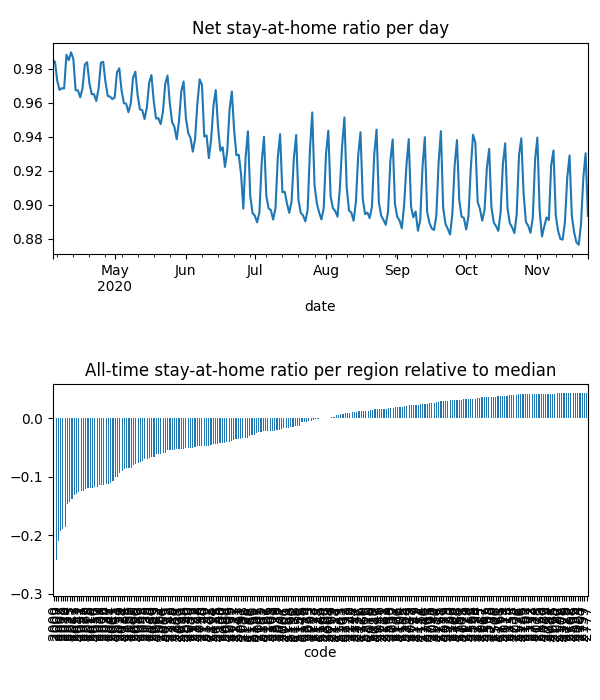

Data behind this chart, as committed beside it:
date, code, km, stay, weight, visit
2020-04-04, 2000, 5.5, 0.9347, 8.716949795893885e-05, 0.0
2020-04-04, 2006, 2.544, 0.959, 6.949468257072078e-06, 0.0
2020-04-04, 2007, 5.629, 0.9336, 2.0794382285538624e-05, 0.0
2020-04-04, 2008, 5.058, 0.9382, 2.2942672606182178e-05, 0.0
2020-04-04, 2009, 5.258, 0.9498, 1.4025686148134753e-05, 0.0
2020-04-04, 2010, 4.852, 0.9392, 5.7098498492661145e-05, 0.0
2020-04-04, 2011, 2.813, 0.9484, 1.2889892781783856e-05, 0.0
2020-04-04, 2015, 2.493, 0.9598, 4.736764565288616e-05, 0.0
2020-04-04, 2016, 2.42, 0.9564, 2.175320748104814e-05, 0.0
2020-04-04, 2017, 2.428, 0.9576, 3.162372157621095e-05, 0.0
2020-04-04, 2018, 2.471, 0.9752, 2.436657225357728e-05, 0.0
2020-04-04, 2019, 2.507, 0.9871, 2.342590899564037e-05, 0.0
2020-04-04, 2020, 2.789, 0.9738, 2.93165774015704e-05, 0.0
2020-04-04, 2021, 2.526, 0.9484, 4.056408070409001e-05, 0.0
2020-04-04, 2022, 2.598, 0.9356, 1.588453897964371e-05, 0.0
2020-04-04, 2023, 2.14, 0.9576, 1.214120661173058e-05, 0.0
2020-04-04, 2024, 2.71, 0.9371, 1.5688789697843067e-05, 0.0
2020-04-04, 2025, 2.366, 0.9494, 7.3590752947203074e-06, 0.0
2020-04-04, 2026, 2.674, 0.9434, 3.071943975895737e-05, 0.0
2020-04-04, 2027, 2.558, 0.9504, 9.749525888785477e-06, 0.0
2020-04-04, 2028, 2.045, 0.9582, 3.6231134674506117e-06, 0.0
2020-04-04, 2029, 2.302, 0.9603, 1.5004687344428921e-05, 0.0
2020-04-04, 2030, 2.214, 0.9782, 8.76641081245585e-06, 0.0
2020-04-04, 2031, 2.652, 0.9546, 4.501461809152835e-05, 0.0
2020-04-04, 2032, 2.374, 0.9786, 1.1752925264355807e-05, 0.0
2020-04-04, 2033, 2.453, 0.9684, 1.4358422778193765e-05, 0.0
2020-04-04, 2034, 2.598, 0.9557, 2.2366316701462214e-05, 0.0
2020-04-04, 2035, 2.233, 0.9814, 3.418736333874225e-05, 0.0
2020-04-04, 2036, 2.619, 0.9884, 3.078272121140786e-05, 0.0
2020-04-04, 2037, 2.931, 0.9614, 2.1477080357074718e-05, 0.0
2020-04-04, 2038, 2.244, 0.9732, 1.1481886258124366e-05, 0.0
2020-04-04, 2039, 2.731, 0.9931, 8.27275422590833e-06, 0.0
2020-04-04, 2040, 2.735, 0.9839, 2.4180231028812782e-05, 0.0
2020-04-04, 2041, 4.011, 0.9891, 1.734506041988529e-05, 0.0
2020-04-04, 2042, 2.294, 0.9524, 2.2708342254301313e-05, 0.0
2020-04-04, 2043, 2.275, 0.9504, 9.456799370748796e-06, 0.0
2020-04-04, 2044, 2.928, 0.9665, 2.5028556773565324e-05, 0.0
2020-04-04, 2045, 2.047, 0.9969, 1.1493964875780344e-05, 0.0
2020-04-04, 2046, 2.028, 0.9988, 1.7063883404952894e-05, 0.0
2020-04-04, 2047, , 1.0, 4.109639626762446e-06, 0.0
2020-04-04, 2048, 2.507, 0.97, 9.342015984514466e-06, 0.0
2020-04-04, 2049, 2.521, 0.9777, 1.4643471983275177e-05, 0.0
2020-04-04, 2050, 2.213, 0.9555, 8.75703688151844e-06, 0.0
2020-04-04, 2052, 2.487, 0.9729, 2.6552423749295528e-06, 0.0
2020-04-04, 2060, 3.046, 0.974, 2.0706137131540154e-05, 0.0
2020-04-04, 2061, 2.951, 0.9785, 4.505916171269904e-06, 0.0
2020-04-04, 2062, 2.844, 0.9753, 1.1348004999149878e-05, 0.0
2020-04-04, 2063, 2.667, 0.9951, 6.30258236628441e-06, 0.0
2020-04-04, 2064, 2.639, 0.9776, 1.416026219923504e-05, 0.0
2020-04-04, 2065, 2.78, 0.9769, 2.833136376077664e-05, 0.0
2020-04-04, 2066, 2.341, 0.9941, 2.823917822224786e-05, 0.0
2020-04-04, 2067, 3.018, 0.9796, 2.1939794807751713e-05, 0.0
2020-04-04, 2068, 2.712, 0.9991, 1.2648962617905009e-05, 0.0
2020-04-04, 2069, 3.256, 0.9799, 1.60870691267707e-05, 0.0
2020-04-04, 2070, 3.256, 0.9992, 9.490593111196596e-06, 0.0
2020-04-04, 2071, , 1.0, 9.522860614471914e-06, 0.0
2020-04-04, 2072, , 1.0, 4.783383545361196e-06, 0.0
2020-04-04, 2073, 2.031, 0.9973, 1.6030148969612854e-05, 0.0
2020-04-04, 2074, 2.031, 0.9996, 1.599600212952541e-05, 0.0
2020-04-04, 2075, , 1.0, 1.3731898152967914e-05, 0.0
... 54,918 more rows
